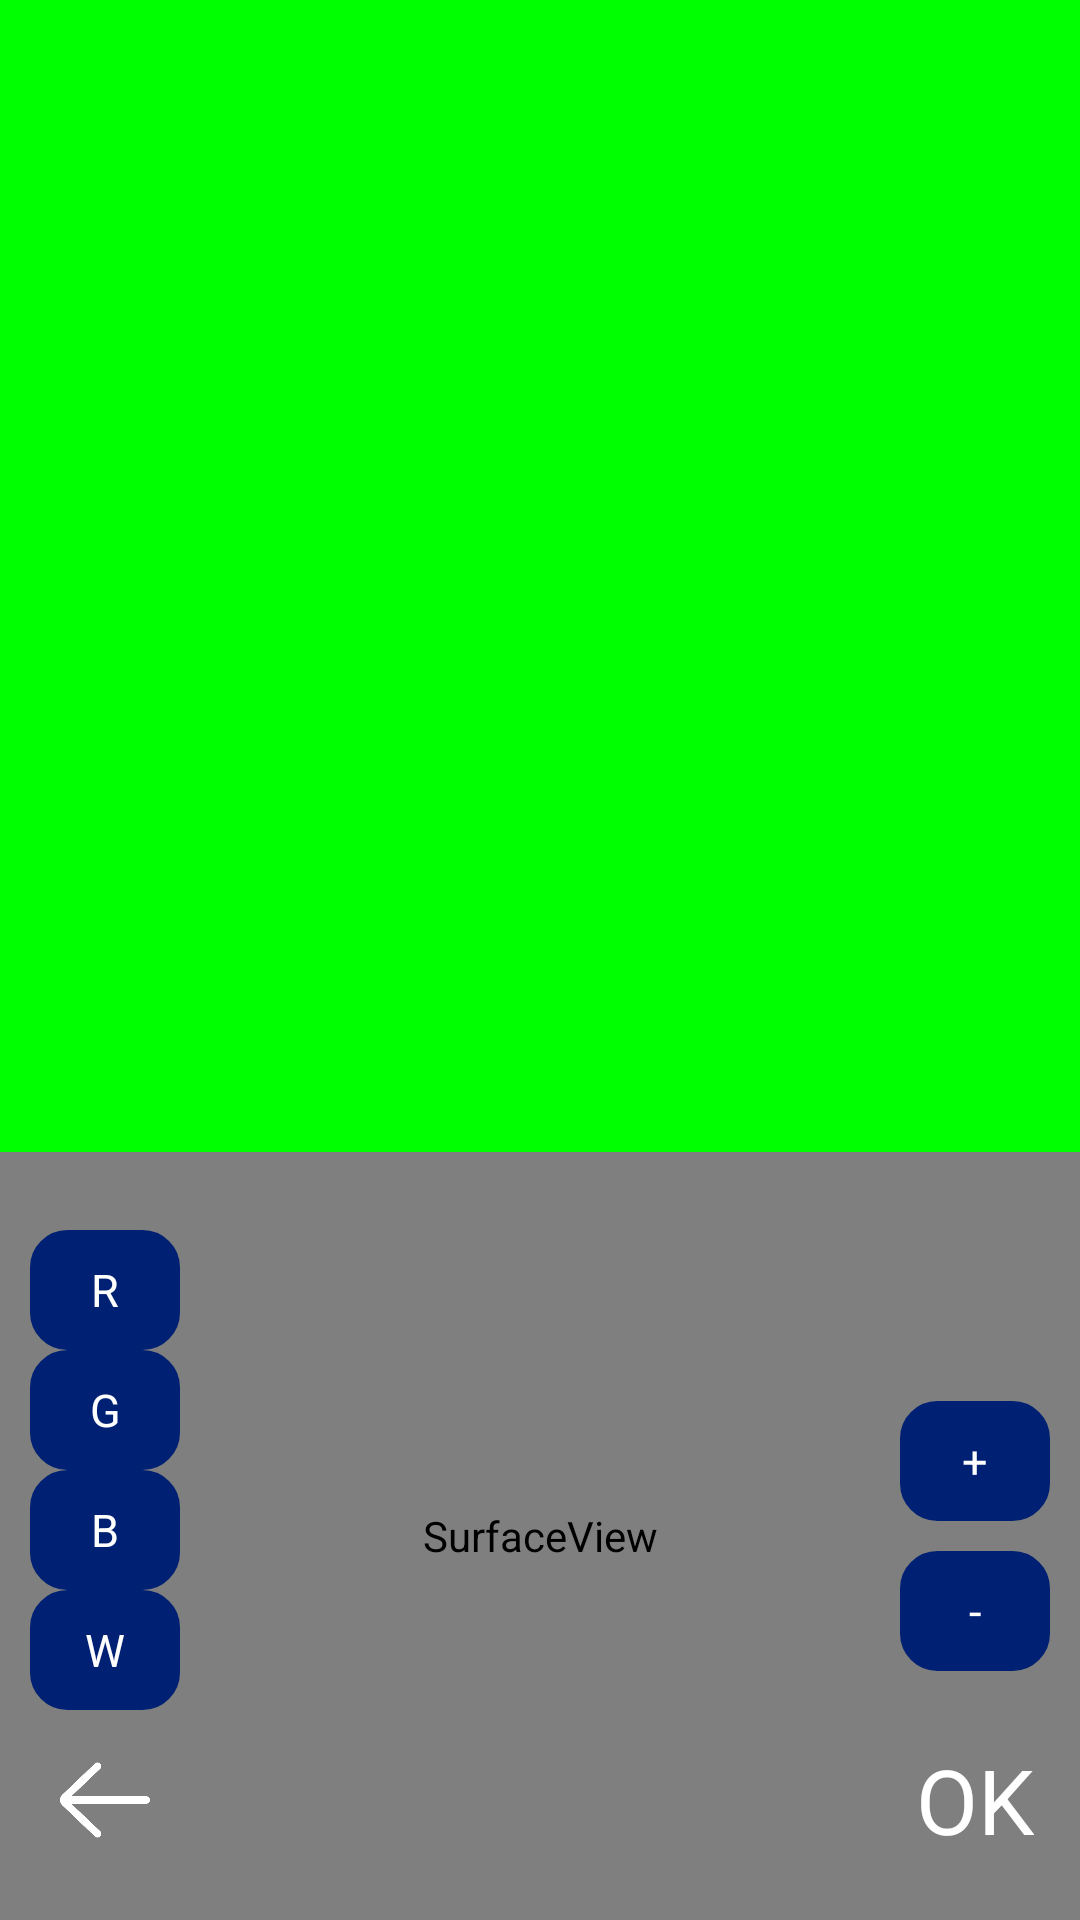

Layout XML and referenced resources for this Android screen:
<!-- AndroidManifest.xml: activity theme AppTheme2 -->
<!-- res/layout/activity_focus.xml -->
<?xml version="1.0" encoding="utf-8"?>
<LinearLayout xmlns:android="http://schemas.android.com/apk/res/android"
    xmlns:app="http://schemas.android.com/apk/res-auto"
    android:id="@+id/full_area"
    android:layout_width="match_parent"
    android:layout_height="match_parent"
    android:orientation="vertical">

    <ImageView
        android:id="@+id/background_area"
        android:layout_width="match_parent"
        android:layout_height="0dp"
        android:layout_weight="3"
        android:background="#00ff00" />

    <androidx.constraintlayout.widget.ConstraintLayout
        android:id="@+id/bottom_area"
        android:layout_width="match_parent"
        android:layout_height="0dp"
        android:layout_weight="2">
        <SurfaceView
            android:id="@+id/focus_preview"
            android:layout_height="match_parent"
            android:layout_width="match_parent"
            app:layout_constraintStart_toStartOf="parent"
            app:layout_constraintEnd_toEndOf="parent">
        </SurfaceView>
        <SurfaceView
            android:id="@+id/grid"
            android:layout_width="match_parent"
            android:layout_height="match_parent"
            android:background="#00FFFFFF" />

        <ImageView
            android:id="@+id/back_button"
            android:layout_width="50dp"
            android:layout_height="40dp"
            android:layout_marginBottom="20dp"
            android:layout_marginStart="10dp"
            android:onClick="onBackButtonClicked"
            app:layout_constraintBottom_toBottomOf="parent"
            app:layout_constraintStart_toStartOf="parent"
            android:src="@drawable/back_button"/>
        <TextView
            android:id="@+id/confirm_button"
            android:layout_width="wrap_content"
            android:layout_height="wrap_content"
            android:layout_gravity="bottom|end"
            android:textSize="30sp"
            app:layout_constraintStart_toStartOf="@id/ll_zoom_buttons"
            app:layout_constraintEnd_toEndOf="@id/ll_zoom_buttons"
            app:layout_constraintBottom_toBottomOf="parent"
            android:layout_marginBottom="20dp"
            android:text="OK"
            android:textColor="@android:color/white" />
        <LinearLayout
            android:id="@+id/ll_zoom_buttons"
            android:layout_width="wrap_content"
            android:layout_height="wrap_content"
            android:layout_marginEnd="10dp"
            app:layout_constraintEnd_toEndOf="parent"
            app:layout_constraintTop_toTopOf="parent"
            app:layout_constraintBottom_toBottomOf="parent"
            android:orientation="vertical">
            <TextView
                android:gravity="center"
                android:id="@+id/zoom_in_button"
                android:layout_width="50dp"
                android:layout_height="40dp"
                android:layout_gravity="bottom|end"
                android:background="@drawable/button_background"
                android:textSize="15sp"
                app:layout_constraintStart_toStartOf="parent"
                android:text="+"
                android:textColor="@android:color/white" />
            <TextView
                android:gravity="center"
                android:id="@+id/zoom_out_button"
                android:layout_width="50dp"
                android:layout_height="40dp"
                android:layout_gravity="bottom|end"
                android:layout_marginTop="10dp"
                android:background="@drawable/button_background"
                android:textSize="15sp"
                app:layout_constraintStart_toStartOf="parent"
                android:text="-"
                android:textColor="@android:color/white" />
        </LinearLayout>
        <TextView
            android:gravity="center"
            android:id="@+id/red_button"
            android:layout_width="50dp"
            android:layout_height="40dp"
            android:layout_gravity="bottom|end"
            android:background="@drawable/button_background"
            android:textSize="15sp"
            app:layout_constraintStart_toStartOf="@id/back_button"
            app:layout_constraintBottom_toTopOf="@id/green_button"
            android:text="R"
            android:textColor="@android:color/white" />
        <TextView
            android:gravity="center"
            android:id="@+id/green_button"
            android:layout_width="50dp"
            android:layout_height="40dp"
            android:layout_gravity="bottom|end"
            android:background="@drawable/button_background"
            android:textSize="15sp"
            app:layout_constraintStart_toStartOf="@id/back_button"
            app:layout_constraintBottom_toTopOf="@id/blue_button"
            android:text="G"
            android:textColor="@android:color/white" />
        <TextView
            android:gravity="center"
            android:id="@+id/blue_button"
            android:layout_width="50dp"
            android:layout_height="40dp"
            android:layout_gravity="bottom|end"
            android:background="@drawable/button_background"
            android:textSize="15sp"
            app:layout_constraintStart_toStartOf="@id/back_button"
            app:layout_constraintBottom_toTopOf="@id/white_button"
            android:text="B"
            android:textColor="@android:color/white" />
        <TextView
            android:gravity="center"
            android:id="@+id/white_button"
            android:layout_width="50dp"
            android:layout_height="40dp"
            android:layout_gravity="bottom|end"
            android:background="@drawable/button_background"
            android:textSize="15sp"
            android:layout_marginBottom="10dp"
            app:layout_constraintStart_toStartOf="@id/back_button"
            app:layout_constraintBottom_toTopOf="@id/back_button"
            android:text="W"
            android:textColor="@android:color/white" />
    </androidx.constraintlayout.widget.ConstraintLayout>
</LinearLayout>
<!-- resources referenced by this layout -->
<resources>
  <!-- drawable back_button: png bitmap (drawable, 6985 bytes) -->
  <!-- drawable button_background (drawable) -->
  <?xml version="1.0" encoding="utf-8"?>
  <shape xmlns:android="http://schemas.android.com/apk/res/android"
  
      android:padding="10dp"
      android:shape="rectangle" >
      <solid android:color="#002173" />
      <corners
          android:bottomLeftRadius="12dp"
          android:bottomRightRadius="12dp"
          android:topLeftRadius="12dp"
          android:topRightRadius="12dp" />
      <stroke
          android:width="1dp"
          android:color="#002173" />
  
  </shape>
  <style name="AppTheme2" parent="Theme.MaterialComponents.Light">
          
          <item name="colorPrimary">@color/myBlack</item>
          <item name="colorPrimaryDark">@color/myBlack</item>
          <item name="colorAccent">@color/myBlack</item>
      </style>
  <color name="myBlack">#000000</color>
</resources>
